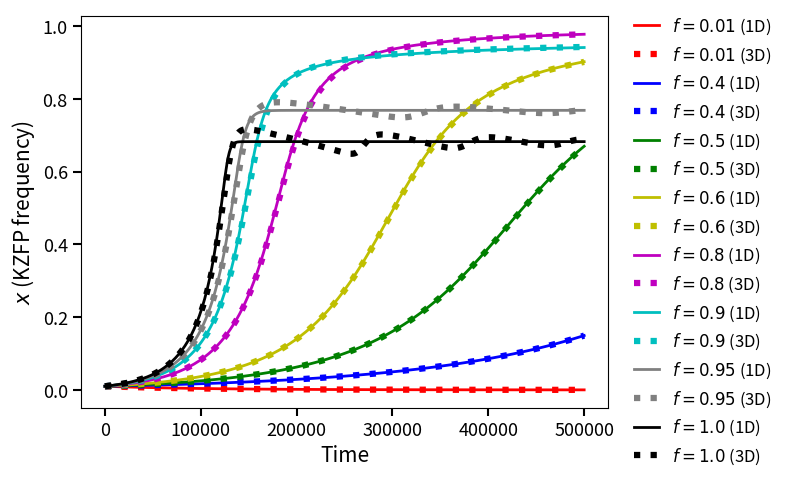

Here is the Python script that generated this plot:
#figA2
import numpy as np
import matplotlib.pyplot as plt
from scipy.integrate import solve_ivp

u  = 1e-2
s  = 1e-3
pi = 1e-2
c  = 1e-5

def fbar_two_allele(x, f):
    return x * (2.0 - x) * f

def fast_equilibrium(x, f, u, s, pi, strict=False):

    fb   = fbar_two_allele(x, f)
    Ueff = u * (1.0 - fb)

    if Ueff <= 0.0 or Ueff <= s:
        msg = (f"No internal TE equilibrium: "
               f"U_eff={Ueff:.3e} <= s={s:.3e} (x={x:.3f}, f={f:.3f})")
        if strict:
            raise RuntimeError(msg)
        return np.nan, np.nan

    y = np.sqrt(s / Ueff)

    if not (0.0 < y < 1.0):
        msg = (f"No internal equilibrium: "
               f"y={y:.3e} not in (0,1) (x={x:.3f}, f={f:.3f})")
        if strict:
            raise RuntimeError(msg)
        return np.nan, np.nan

    p_star = 1.0 - y

    denom = pi + 2.0 * s * (1.0 - y)

    if denom <= 0.0:
        msg = (f"No stable internal equilibrium: "
               f"denom={denom:.3e} <=0 (x={x:.3f}, f={f:.3f})")
        if strict:
            raise RuntimeError(msg)
        return np.nan, np.nan

    n_star = 2.0 * y * (1.0 - y) / denom

    if (not np.isfinite(n_star)) or (n_star <= 0.0):
        msg = f"Invalid n*: n*={n_star} (x={x:.3f}, f={f:.3f})"
        if strict:
            raise RuntimeError(msg)
        return np.nan, np.nan

    return n_star, p_star


def ode_full(t, y, u, s, pi, c, f):

    n, p, x = y

    fbar = fbar_two_allele(x, f)
    Ueff = u * (1.0 - fbar)

    repress = (1.0 - p)**2
    dn = Ueff * repress * n - s * n

    dp = Ueff * repress * n * (pi / 2.0 + s * p) - s * p * (1.0 - p)

    sigma = s * u * n * (1.0 - p)**2 * f - c
    dx   = sigma * x * (1.0 - x)**2

    return [dn, dp, dx]



def ode_reduced(t, x, u, s, pi, c, f):
    n_qs, p_qs = fast_equilibrium(x, f, u, s, pi, strict=True)
    sigma      = s * u * n_qs * (1.0 - p_qs)**2 * f - c
    return sigma * x * (1.0 - x)**2



f_list    = [0.01, 0.4, 0.5, 0.6, 0.8, 0.9, 0.95, 1.0]
color_list = ["r", "b", "g", "y", "m", "c", "gray", "k"]

x_init = 0.01
t_span  = (0.0, 5e5)

plt.figure(figsize=(8, 5))

for f_i, clr in zip(f_list, color_list):
    try:
        n_star, p_star = fast_equilibrium(x_init, f_i, u, s, pi, strict=True)
    except RuntimeError as e:
        print(f"[skip  f={f_i:.2f}] {e}")
        continue

    y0 = [n_star, p_star, x_init]

    sol_full = solve_ivp(
        ode_full, t_span, y0,
        args=(u, s, pi, c, f_i),
        method="RK45",
        rtol=1e-10,
        atol=1e-12,
    )

    x_series = sol_full.y[2]

    try:
        sol_red = solve_ivp(
            lambda t, x: ode_reduced(t, x, u, s, pi, c, f_i),
            t_span,
            [x_init],
            method="RK45",
            rtol=1e-10,
            atol=1e-12,
        )
    except RuntimeError as e:
        print(f"[halt 1D f={f_i:.2f}] {e}")
        sol_red = None

    if sol_red is not None:
        plt.plot(
            sol_red.t,
            sol_red.y[0],
            color=clr,
            label=f"$f={f_i}$ (1D)",
            ls="-",
            lw=2,
        )

    plt.plot(
        sol_full.t,
        x_series,
        color=clr,
        label=f"$f={f_i}$ (3D)",
        ls=":",
        lw=4.5,
    )

plt.xlabel("Time", size=15)
plt.ylabel("$x$ (KZFP frequency)", size=15)
plt.tick_params(labelsize=13, width=1.5, length=6)

plt.legend(
    loc="upper left",
    bbox_to_anchor=(1.02, 1.04),
    fontsize=12,
    ncol=1,
    handlelength=1.5,
    frameon=False,
)
plt.tight_layout()
plt.savefig('figA2.pdf', format="pdf", bbox_inches='tight')
plt.show()
